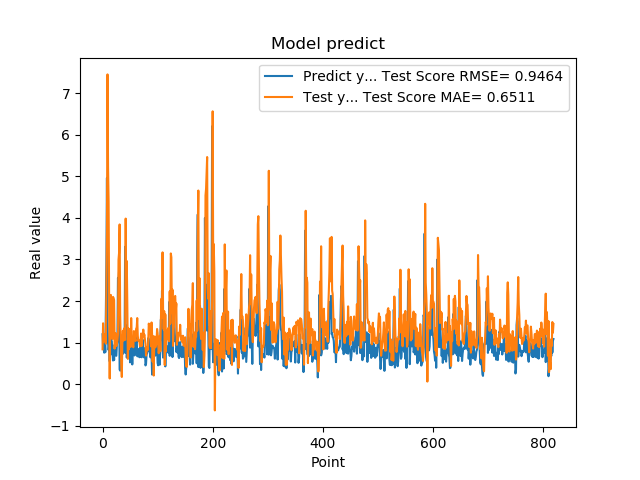

The data file committed next to this chart (first rows):
1.201630949974060059e+00, 8.393960788836798415e-01
8.802530169486999512e-01, 1.465459903111715700e+00
8.531429767608642578e-01, 1.019131653180503694e+00
7.591750025749206543e-01, 1.207949197829337740e+00
1.005007982254028320e+00, 1.154868798201723390e+00
7.687720060348510742e-01, 1.123643477102482358e+00
1.740013241767883301e+00, 9.750718640659026271e-01
2.913533687591552734e+00, 2.259943169560443277e+00
4.963075160980224609e+00, 3.729702280971784578e+00
1.471215128898620605e+00, 7.452241745596848155e+00
1.000648975372314453e+00, 5.218490234064570465e+00
8.220189809799194336e-01, 4.405567321684550564e+00
9.362199902534482643e-01, 1.975771434600520404e+00
5.486897230148315430e-01, 1.366720406240802543e-01
1.111255049705505371e+00, 1.602810155377896173e+00
7.148039937019348145e-01, 2.147980670620897925e+00
1.052167057991027832e+00, 1.454363013664717430e+00
8.955980539321898304e-01, 1.419122307952325857e+00
7.769405245780944824e-01, 1.084871480453566628e+00
5.699509978294372559e-01, 2.100287701819435693e+00
8.244060277938842773e-01, 2.072886405359775086e+00
5.800840258598327637e-01, 2.020751704009055683e+00
9.488009810447691761e-01, 8.563824164256199634e-01
7.918390035629272461e-01, 1.045459390101457053e+00
6.937990188598632812e-01, 1.224715204781150701e+00
6.834830045700073242e-01, 9.162272531770822015e-01
9.433320164680479847e-01, 9.946189709872106377e-01
1.032713770866394043e+00, 1.044462050342311876e+00
2.556216001510620117e+00, 1.196060209355216619e+00
2.464895963668823242e+00, 2.994130116022579724e+00
2.728049993515014204e+00, 3.157219416969328396e+00
3.558506965637206476e-01, 3.842696634803099531e+00
3.262020051479339600e-01, 1.671468075815956356e+00
3.781589865684509277e-01, 1.096078203974276910e+00
6.306380033493041992e-01, 4.829253169469225337e-01
8.854129910469055176e-01, 1.735200040114250331e-01
9.743152856826782227e-01, 1.039390716041899587e+00
7.307389974594116211e-01, 1.285402408261427487e+00
9.521890282630921520e-01, 1.051209635371372020e+00
1.011654973030090332e+00, 1.341323457687285226e+00
7.643579840660095215e-01, 1.311406136782749421e+00
3.306220054626464844e+00, 1.065823457593391144e+00
7.543110251426696777e-01, 3.983753160123227222e+00
1.409499049186706321e+00, 1.965317965490988250e+00
6.401469707489013672e-01, 2.963946517920901691e+00
8.640019893646240234e-01, 1.911231260017181244e+00
8.469420075416564941e-01, 6.076771480918395918e-01
7.976629734039306641e-01, 1.340029700876949947e+00
9.555831551551821068e-01, 8.411623254783011649e-01
9.546210169792175293e-01, 1.326523079154285245e+00
5.251880288124084473e-01, 1.239079658548231544e+00
1.275226235389709695e+00, 8.961339218231295645e-01
8.355640172958374023e-01, 1.590592571876065842e+00
7.640249729156494141e-01, 1.107030999321282794e+00
4.752210080623626154e-01, 1.032805649467273934e+00
7.414129972457885742e-01, 9.215241929113421326e-01
1.069700956344604492e+00, 8.877996133246884858e-01
7.892770171165466309e-01, 1.278113068189148605e+00
6.914690136909484863e-01, 1.065187366189542351e+00
7.093830108642578125e-01, 1.087898788576087794e+00
1.115731000900268555e+00, 1.039858307486934974e+00
... 759 more rows
